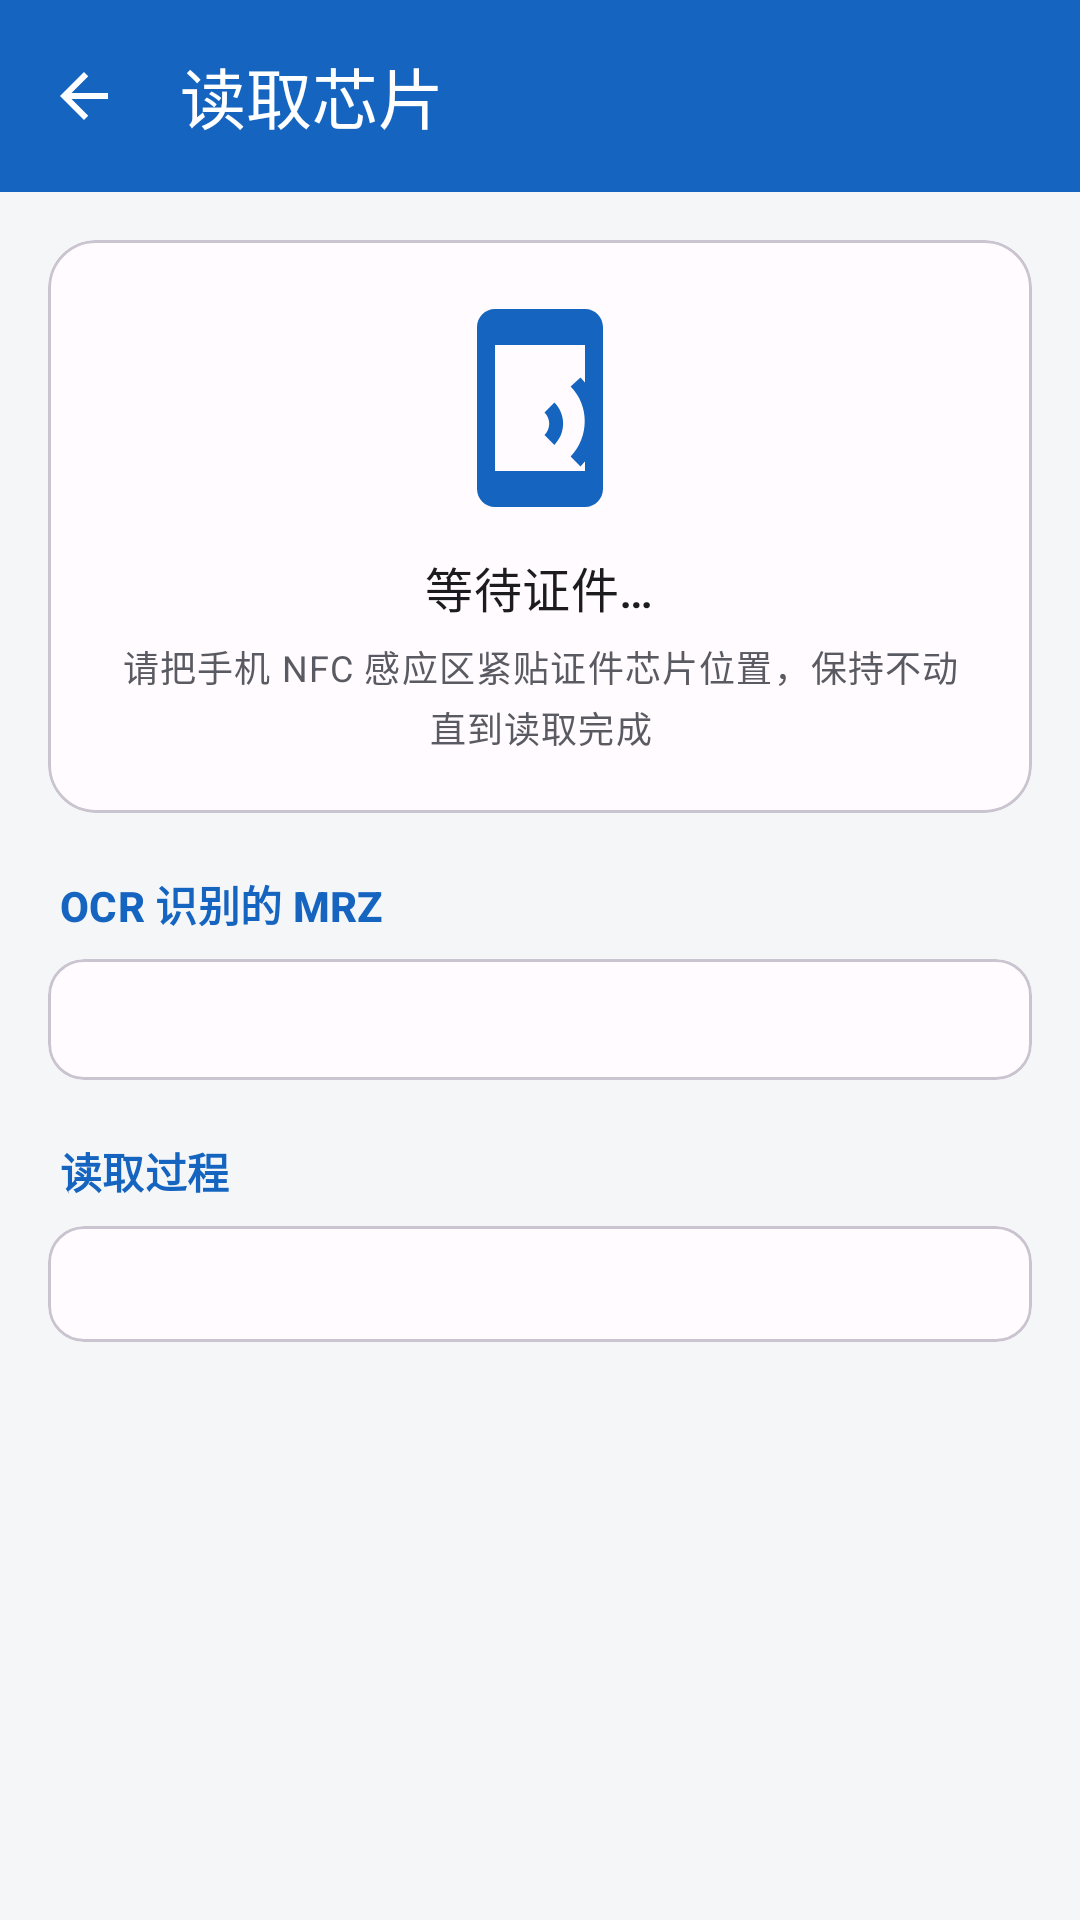

The Android layout XML behind this screen, and the referenced resources:
<!-- AndroidManifest.xml: application theme Theme.EdocReader -->
<!-- res/layout/activity_nfc.xml -->
<?xml version="1.0" encoding="utf-8"?>
<androidx.coordinatorlayout.widget.CoordinatorLayout
    xmlns:android="http://schemas.android.com/apk/res/android"
    xmlns:app="http://schemas.android.com/apk/res-auto"
    xmlns:tools="http://schemas.android.com/tools"
    android:layout_width="match_parent"
    android:layout_height="match_parent"
    android:background="?android:attr/colorBackground">

    <com.google.android.material.appbar.AppBarLayout
        android:layout_width="match_parent"
        android:layout_height="wrap_content"
        android:background="@color/app_primary">

        <com.google.android.material.appbar.MaterialToolbar
            android:id="@+id/toolbar"
            android:layout_width="match_parent"
            android:layout_height="?attr/actionBarSize"
            android:background="@color/app_primary"
            app:navigationIcon="@drawable/ic_back"
            app:title="@string/nfc_title"
            app:titleTextColor="@android:color/white" />
    </com.google.android.material.appbar.AppBarLayout>

    <androidx.core.widget.NestedScrollView
        android:layout_width="match_parent"
        android:layout_height="match_parent"
        app:layout_behavior="@string/appbar_scrolling_view_behavior">

        <LinearLayout
            android:layout_width="match_parent"
            android:layout_height="wrap_content"
            android:orientation="vertical"
            android:padding="16dp">

            
            <com.google.android.material.card.MaterialCardView
                android:layout_width="match_parent"
                android:layout_height="wrap_content"
                app:cardCornerRadius="16dp"
                app:cardElevation="0dp">

                <LinearLayout
                    android:layout_width="match_parent"
                    android:layout_height="wrap_content"
                    android:gravity="center_horizontal"
                    android:orientation="vertical"
                    android:padding="20dp">

                    <ImageView
                        android:id="@+id/ivState"
                        android:layout_width="72dp"
                        android:layout_height="72dp"
                        android:contentDescription="@null"
                        android:src="@drawable/ic_nfc_phone" />

                    <TextView
                        android:id="@+id/tvState"
                        android:layout_width="wrap_content"
                        android:layout_height="wrap_content"
                        android:layout_marginTop="12dp"
                        android:text="@string/nfc_waiting"
                        android:textAppearance="@style/TextAppearance.Material3.TitleMedium"
                        android:textColor="@color/app_on_surface" />

                    <TextView
                        android:id="@+id/tvStateHint"
                        android:layout_width="match_parent"
                        android:layout_height="wrap_content"
                        android:layout_marginTop="6dp"
                        android:gravity="center"
                        android:lineSpacingExtra="3dp"
                        android:text="@string/nfc_hint"
                        android:textAppearance="@style/TextAppearance.Material3.BodySmall"
                        android:textColor="@color/app_on_surface_variant" />

                    <ProgressBar
                        android:id="@+id/progress"
                        style="?android:attr/progressBarStyleHorizontal"
                        android:layout_width="match_parent"
                        android:layout_height="4dp"
                        android:layout_marginTop="16dp"
                        android:indeterminate="true"
                        android:visibility="gone" />

                    <com.google.android.material.button.MaterialButton
                        android:id="@+id/btnRetry"
                        android:layout_width="wrap_content"
                        android:layout_height="wrap_content"
                        android:layout_marginTop="16dp"
                        android:text="@string/nfc_retry"
                        android:visibility="gone" />
                </LinearLayout>
            </com.google.android.material.card.MaterialCardView>

            
            <TextView
                android:layout_width="wrap_content"
                android:layout_height="wrap_content"
                android:layout_marginTop="20dp"
                android:layout_marginStart="4dp"
                android:text="OCR 识别的 MRZ"
                android:textAppearance="@style/TextAppearance.EdocReader.SectionTitle" />

            <com.google.android.material.card.MaterialCardView
                android:layout_width="match_parent"
                android:layout_height="wrap_content"
                android:layout_marginTop="8dp"
                app:cardCornerRadius="12dp"
                app:cardElevation="0dp">

                <TextView
                    android:id="@+id/tvMrz"
                    android:layout_width="match_parent"
                    android:layout_height="wrap_content"
                    android:fontFamily="monospace"
                    android:padding="12dp"
                    android:textColor="@color/app_on_surface"
                    android:textSize="12sp"
                    tools:text="P&lt;CHNZHANG&lt;&lt;SAN&lt;&lt;&lt;&lt;&lt;\nE12345678&lt;CHN8001011M3001016&lt;&lt;&lt;&lt;&lt;&lt;&lt;&lt;&lt;&lt;02" />

                <TextView
                    android:id="@+id/tvMrzMeta"
                    android:layout_width="match_parent"
                    android:layout_height="wrap_content"
                    android:paddingStart="12dp"
                    android:paddingEnd="12dp"
                    android:paddingBottom="12dp"
                    android:textAppearance="@style/TextAppearance.Material3.LabelSmall"
                    android:textColor="@color/app_on_surface_variant"
                    tools:text="TD3（2×44） · 校验位全部通过" />
            </com.google.android.material.card.MaterialCardView>

            
            <TextView
                android:layout_width="wrap_content"
                android:layout_height="wrap_content"
                android:layout_marginTop="20dp"
                android:layout_marginStart="4dp"
                android:text="读取过程"
                android:textAppearance="@style/TextAppearance.EdocReader.SectionTitle" />

            <com.google.android.material.card.MaterialCardView
                android:layout_width="match_parent"
                android:layout_height="wrap_content"
                android:layout_marginTop="8dp"
                app:cardCornerRadius="12dp"
                app:cardElevation="0dp">

                <TextView
                    android:id="@+id/tvLog"
                    android:layout_width="match_parent"
                    android:layout_height="wrap_content"
                    android:fontFamily="monospace"
                    android:lineSpacingExtra="4dp"
                    android:padding="12dp"
                    android:textColor="@color/app_on_surface_variant"
                    android:textSize="11sp" />
            </com.google.android.material.card.MaterialCardView>

        </LinearLayout>
    </androidx.core.widget.NestedScrollView>

</androidx.coordinatorlayout.widget.CoordinatorLayout>
<!-- resources referenced by this layout -->
<resources>
  <color name="app_on_surface">#1C1B1F</color>
  <color name="app_on_surface_variant">#5A5A62</color>
  <color name="app_primary">#1565C0</color>
  <!-- drawable ic_back (drawable) -->
  <vector xmlns:android="http://schemas.android.com/apk/res/android"
      android:width="24dp" android:height="24dp"
      android:viewportWidth="24" android:viewportHeight="24"
      android:tint="#FFFFFFFF">
      <path android:fillColor="#FF000000"
          android:pathData="M20,11H7.83l5.59,-5.59L12,4l-8,8l8,8l1.41,-1.41L7.83,13H20V11z" />
  </vector>
  <!-- drawable ic_nfc_phone (drawable) -->
  <vector xmlns:android="http://schemas.android.com/apk/res/android"
      android:width="24dp" android:height="24dp"
      android:viewportWidth="24" android:viewportHeight="24"
      android:tint="#FF1565C0">
      <path android:fillColor="#FF000000"
          android:pathData="M17,1H7C5.9,1 5,1.9 5,3v18c0,1.1 0.9,2 2,2h10c1.1,0 2,-0.9 2,-2V3C19,1.9 18.1,1 17,1zM17,19H7V5h10V19zM12.5,12.5c0.7,0.7 0.7,1.8 0,2.5l1.1,1.1c1.3,-1.3 1.3,-3.4 0,-4.7L12.5,12.5zM15.4,9.6c2.1,2.1 2.1,5.6 0,7.8l1.1,1.1c2.7,-2.7 2.7,-7.2 0,-9.9L15.4,9.6z" />
  </vector>
  <string name="nfc_hint">请把手机 NFC 感应区紧贴证件芯片位置，保持不动直到读取完成</string>
  <string name="nfc_retry">重新读取</string>
  <string name="nfc_title">读取芯片</string>
  <string name="nfc_waiting">等待证件…</string>
  <style name="TextAppearance.EdocReader.SectionTitle" parent="TextAppearance.Material3.TitleSmall">
          <item name="android:textColor">@color/app_primary</item>
          <item name="android:textStyle">bold</item>
      </style>
  <style name="Theme.EdocReader" parent="Theme.Material3.DayNight.NoActionBar">
          <item name="colorPrimary">@color/app_primary</item>
          <item name="colorOnPrimary">@android:color/white</item>
          <item name="colorSecondary">@color/app_accent</item>
          <item name="colorError">@color/app_error</item>
          <item name="android:colorBackground">@color/app_background</item>
          <item name="colorSurface">@color/app_surface</item>
          <item name="colorOnSurface">@color/app_on_surface</item>
          <item name="colorOutline">@color/app_outline</item>
          <item name="android:statusBarColor" tools:targetApi="l">@color/app_primary_dark</item>
      </style>
  <color name="app_accent">#00897B</color>
  <color name="app_error">#C62828</color>
  <color name="app_background">#F5F6F8</color>
  <color name="app_surface">#FFFBFE</color>
  <color name="app_outline">#D5D5DC</color>
  <color name="app_primary_dark">#0D47A1</color>
</resources>
